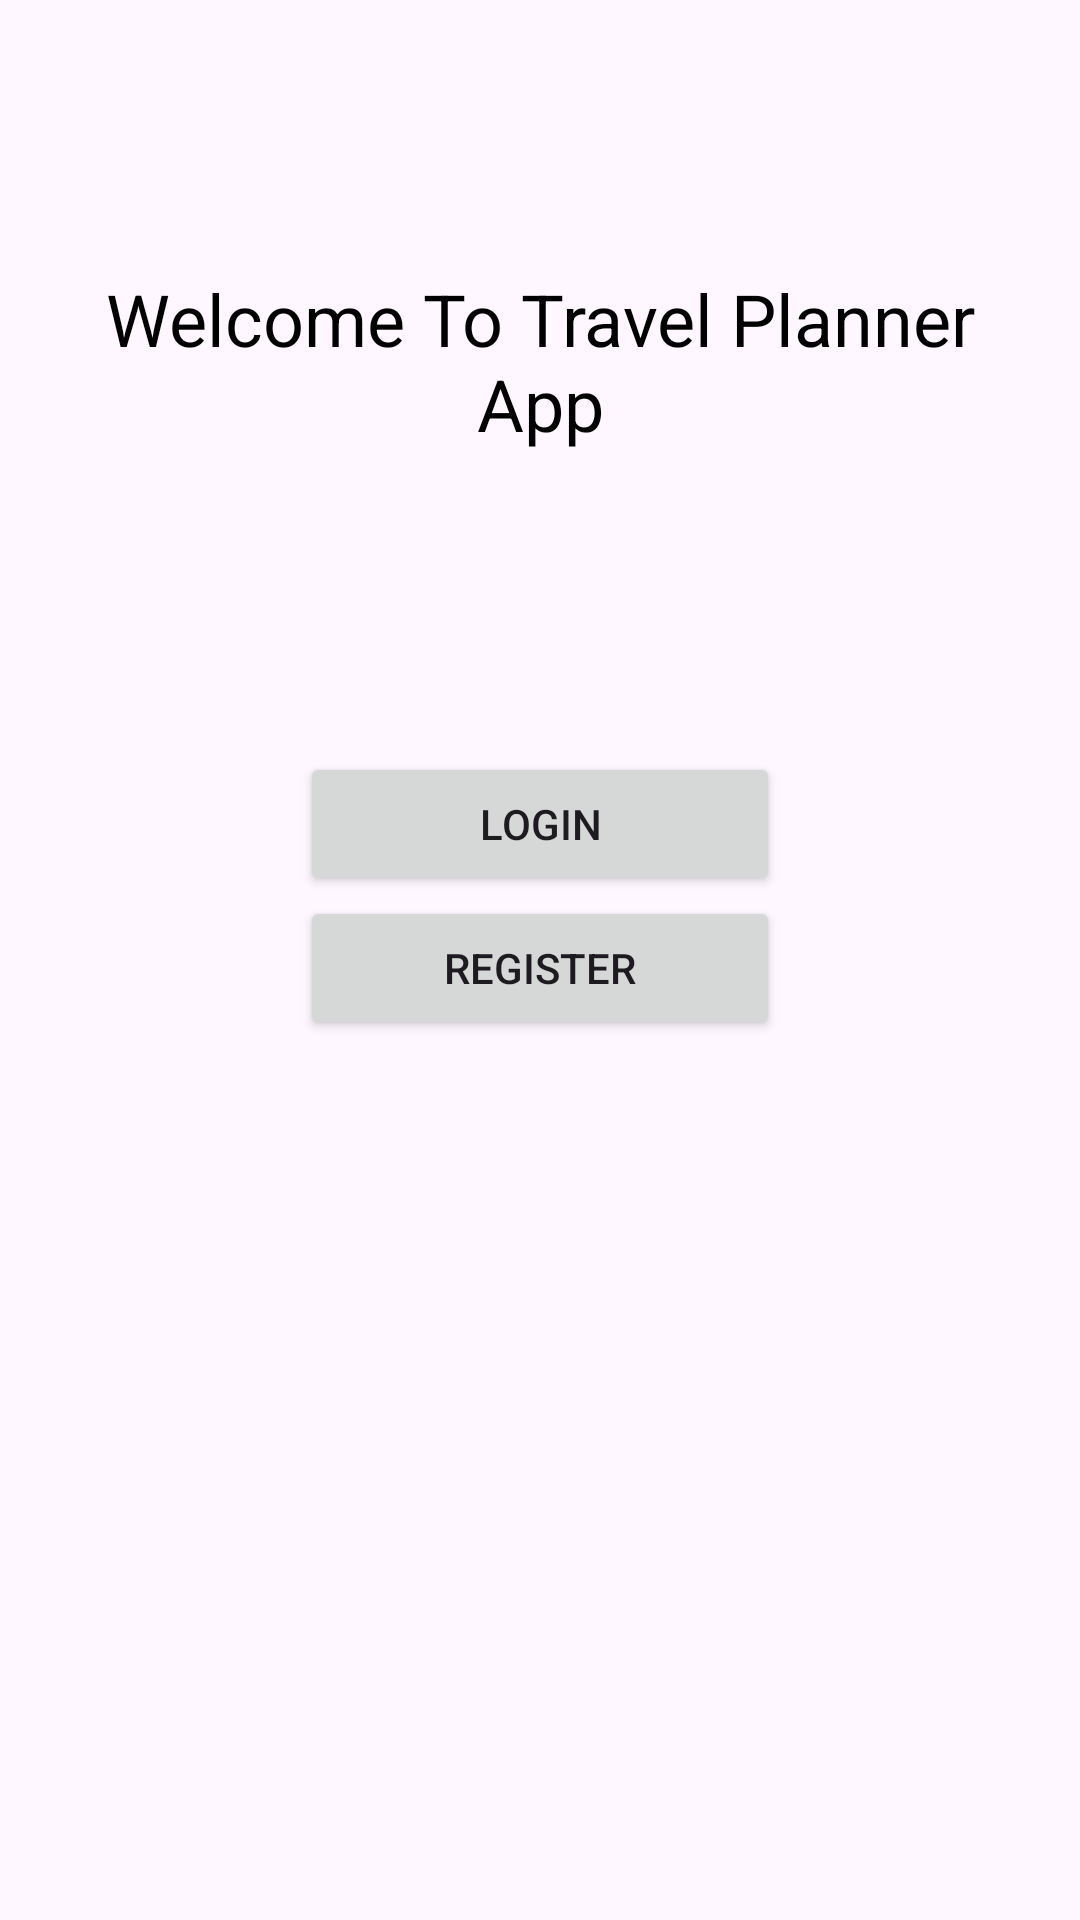

Layout XML and referenced resources for this Android screen:
<!-- AndroidManifest.xml: application theme Theme.SPCA -->
<!-- res/layout/activity_index_page.xml -->
<?xml version="1.0" encoding="utf-8"?>
<ScrollView xmlns:android="http://schemas.android.com/apk/res/android"


    xmlns:app="http://schemas.android.com/apk/res-auto"
    xmlns:tools="http://schemas.android.com/tools"
    android:layout_width="match_parent"
    android:layout_height="match_parent"
    tools:context="com.example.travelplannerca3.IndexPage">

    <RelativeLayout
        android:layout_width="match_parent"
        android:layout_height="wrap_content"
        android:layout_margin="15dp"
        android:padding="15dp">


        <ImageView
            android:layout_width="wrap_content"
            android:layout_height="wrap_content"
            android:id="@+id/imageview_logo"
            android:layout_marginTop="30dp"
            android:maxWidth="180dp"
            android:adjustViewBounds="true"
            android:layout_centerHorizontal="true"/>

        <TextView
            android:layout_width="match_parent"
            android:layout_height="wrap_content"
            android:id="@+id/textView_main_head"
            android:layout_marginTop="30dp"
            android:text="Welcome To Travel Planner App"
            android:textColor="@color/black"
            android:textAlignment="center"
            android:layout_below="@id/imageview_logo"
            android:textAppearance="@style/TextAppearance.AppCompat.Headline"/>

        <Button
            android:layout_width="match_parent"
            android:layout_height="wrap_content"
            android:id="@+id/button_login"
            android:text="Login"
            android:layout_marginTop="100dp"
            android:layout_below="@id/textView_main_head"
            android:layout_marginLeft="70dp"
            android:layout_marginRight="70dp"/>


        <Button
            android:layout_width="match_parent"
            android:layout_height="wrap_content"
            android:id="@+id/button_register"
            android:text="Register"
            android:layout_below="@id/button_login"
            android:layout_marginLeft="70dp"
            android:layout_marginRight="70dp"/>
    </RelativeLayout>

</ScrollView>
<!-- resources referenced by this layout -->
<resources>
  <style name="Theme.SPCA" parent="Base.Theme.SPCA" />
  <style name="Base.Theme.SPCA" parent="Theme.Material3.DayNight.NoActionBar">
          
          
      </style>
  <!-- not gathered from this repository: default colours our renderer supplied (Android Studio template values) -->
  <color name="black">#FF000000</color>
</resources>
